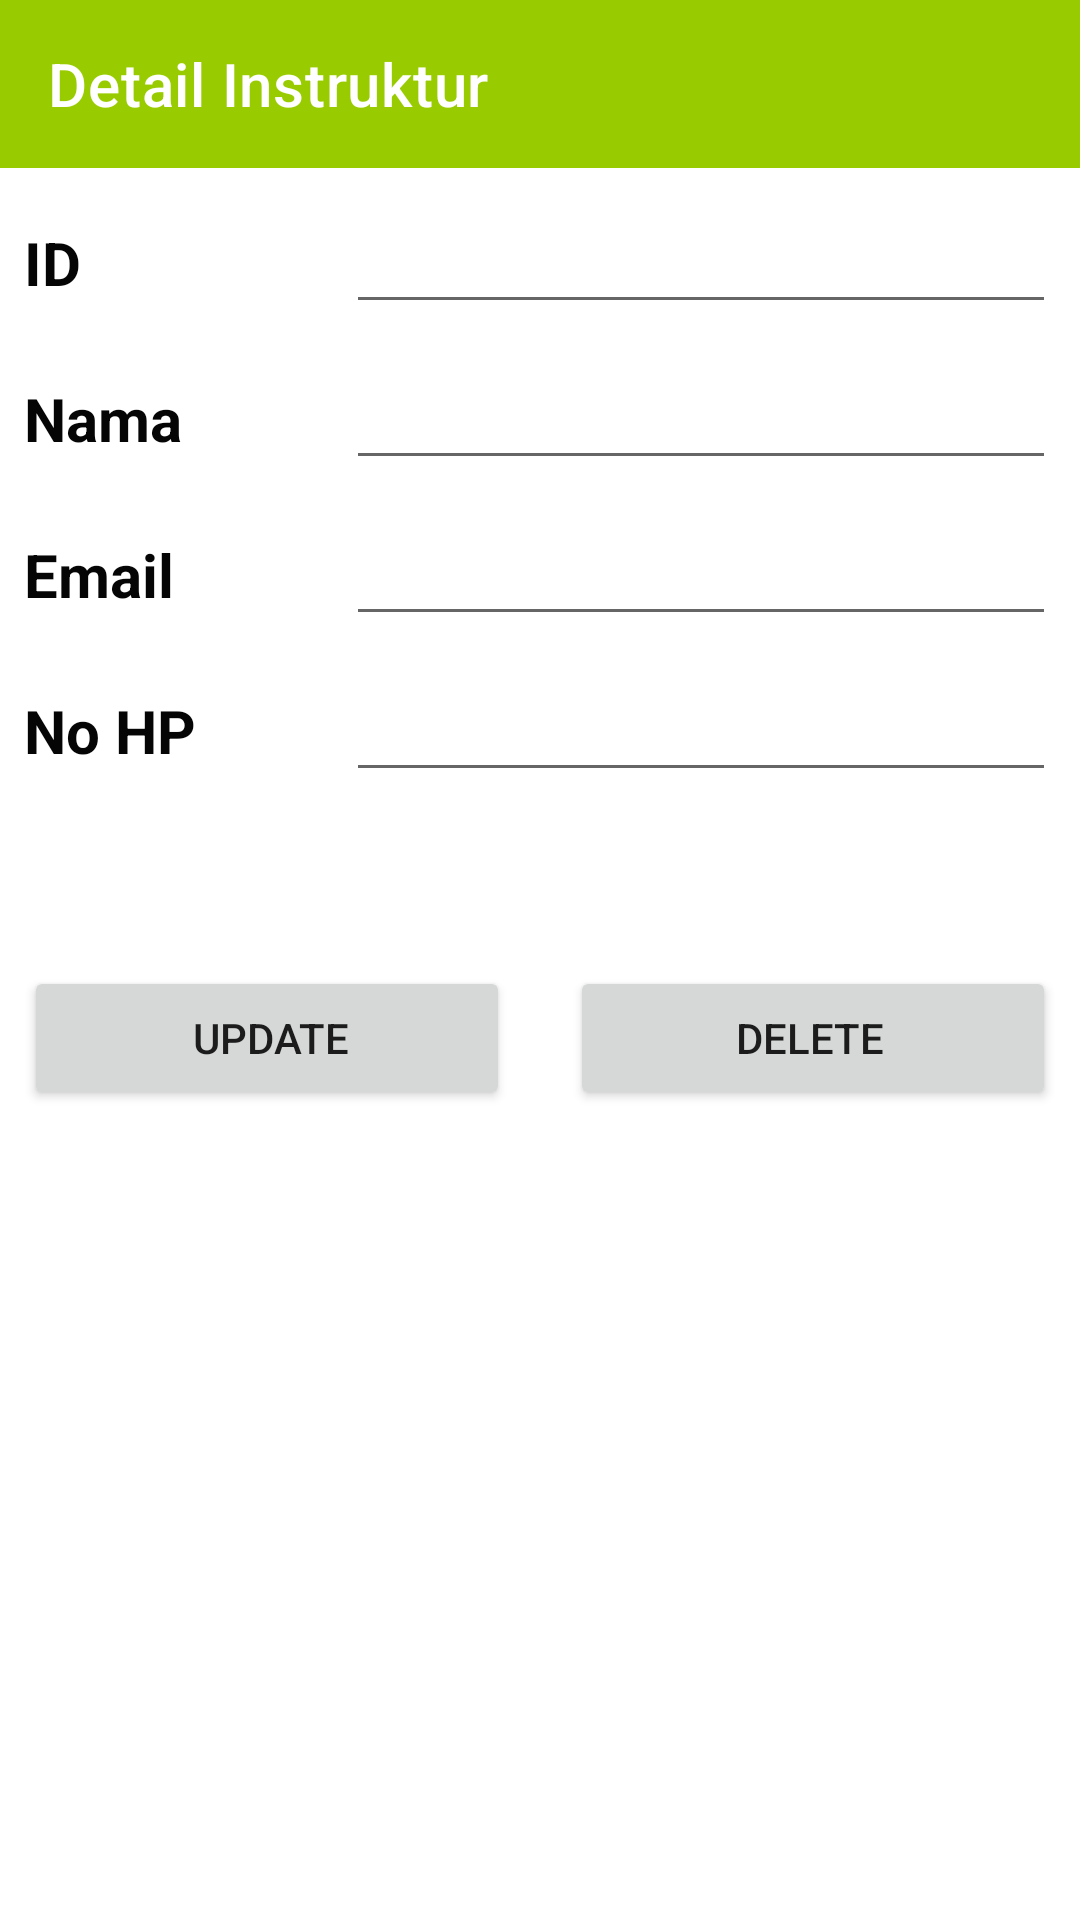

Android layout source for this screen:
<!-- AndroidManifest.xml: application theme Theme.ProjectIndividual -->
<!-- res/layout/activity_lihat_detail_instruktur.xml -->
<?xml version="1.0" encoding="utf-8"?>
<layout xmlns:android="http://schemas.android.com/apk/res/android"
    xmlns:app="http://schemas.android.com/apk/res-auto"
    xmlns:tools="http://schemas.android.com/tools"
    tools:context=".LihatDetailInstruktur">

    <LinearLayout
        android:layout_width="match_parent"
        android:layout_height="match_parent"
        android:orientation="vertical">

    <androidx.appcompat.widget.Toolbar
        android:id="@+id/toolbar"
        android:layout_width="match_parent"
        android:layout_height="wrap_content"
        android:background="@android:color/holo_green_light"
        android:minHeight="?attr/actionBarSize"
        app:title="Detail Instruktur"
        app:titleTextColor="@color/white" />

    <LinearLayout
        android:layout_width="match_parent"
        android:layout_height="match_parent"
        android:orientation="vertical"
        android:padding="8dp">

    <LinearLayout
        android:layout_width="match_parent"
        android:layout_height="wrap_content"
        android:orientation="horizontal">

        <TextView
            android:id="@+id/textView"
            android:layout_width="wrap_content"
            android:layout_height="wrap_content"
            android:layout_marginRight="6dp"
            android:layout_weight="1"
            android:text="ID"
            android:textAllCaps="false"
            android:textColor="#050505"
            android:textSize="20sp"
            android:textStyle="bold" />

        <EditText
            android:id="@+id/edit_id_ins"
            android:layout_width="wrap_content"
            android:layout_height="wrap_content"
            android:layout_marginBottom="8dp"
            android:focusable="false"
            android:clickable="false"
            android:cursorVisible="false"
            android:ems="10"
            android:textColor="#320202"
            android:textSize="20sp"
            android:textStyle="bold" />
    </LinearLayout>

    <LinearLayout
        android:layout_width="match_parent"
        android:layout_height="wrap_content"
        android:orientation="horizontal">

        <TextView
            android:id="@+id/textView2"
            android:layout_width="wrap_content"
            android:layout_height="wrap_content"
            android:layout_marginRight="6dp"
            android:layout_weight="1"
            android:text="Nama"
            android:textAllCaps="false"
            android:textColor="#050505"
            android:textSize="20sp"
            android:textStyle="bold" />

        <EditText
            android:id="@+id/edit_nama_ins"
            android:layout_width="wrap_content"
            android:layout_height="wrap_content"
            android:layout_marginBottom="8dp"
            android:ems="10"
            android:textColor="#320202"
            android:textSize="20sp"
            android:textStyle="bold" />
    </LinearLayout>

    <LinearLayout
        android:layout_width="match_parent"
        android:layout_height="wrap_content"
        android:orientation="horizontal">

        <TextView
            android:id="@+id/textView3"
            android:layout_width="wrap_content"
            android:layout_height="wrap_content"
            android:layout_marginRight="6dp"
            android:layout_weight="1"
            android:text="Email"
            android:textAllCaps="false"
            android:textColor="#050505"
            android:textSize="20sp"
            android:textStyle="bold" />

        <EditText
            android:id="@+id/edit_email_ins"
            android:layout_width="wrap_content"
            android:layout_height="wrap_content"
            android:layout_marginBottom="8dp"
            android:ems="10"
            android:textColor="#320202"
            android:textSize="20sp"
            android:textStyle="bold" />
    </LinearLayout>

    <LinearLayout
        android:layout_width="match_parent"
        android:layout_height="wrap_content"
        android:orientation="horizontal">

        <TextView
            android:id="@+id/textView4"
            android:layout_width="wrap_content"
            android:layout_height="wrap_content"
            android:layout_marginRight="6dp"
            android:layout_weight="1"
            android:text="No HP"
            android:textAllCaps="false"
            android:textColor="#050505"
            android:textSize="20sp"
            android:textStyle="bold" />

        <EditText
            android:id="@+id/edit_hp_ins"
            android:layout_width="wrap_content"
            android:layout_height="wrap_content"
            android:layout_marginBottom="8dp"
            android:ems="10"
            android:textColor="#320202"
            android:textSize="20sp"
            android:textStyle="bold"
            android:inputType="phone"/>
    </LinearLayout>

    <LinearLayout
        android:layout_width="match_parent"
        android:layout_height="wrap_content"
        android:orientation="horizontal">

        <Button
            android:id="@+id/btn_update_instruktur"
            android:layout_width="wrap_content"
            android:layout_height="wrap_content"
            android:layout_marginTop="50dp"
            android:layout_marginRight="10dp"
            android:layout_weight="1"
            android:paddingRight="10dp"
            android:text="Update" />

        <Button
            android:id="@+id/btn_delete_instruktur"
            android:layout_width="wrap_content"
            android:layout_height="wrap_content"
            android:layout_marginLeft="10dp"
            android:layout_marginTop="50dp"
            android:layout_weight="1"
            android:paddingLeft="10dp"
            android:text="Delete" />
    </LinearLayout>
    </LinearLayout>
    </LinearLayout>
</layout>
<!-- resources referenced by this layout -->
<resources>
  <color name="white">#FFFFFFFF</color>
  <style name="Theme.ProjectIndividual" parent="Theme.MaterialComponents.DayNight.NoActionBar">
          
          <item name="colorPrimary">@color/custom_blue</item>
          <item name="colorPrimaryVariant">@color/custom_corporate</item>
          <item name="colorOnPrimary">@color/white</item>
          
          <item name="colorSecondary">@color/teal_200</item>
          <item name="colorSecondaryVariant">@color/teal_700</item>
          <item name="colorOnSecondary">@color/black</item>
          
          <item name="android:statusBarColor" tools:targetApi="l">?attr/colorPrimaryVariant</item>
          
      </style>
  <color name="custom_blue">#3CA1FF</color>
  <color name="custom_corporate">#16537E</color>
  <color name="teal_200">#FF03DAC5</color>
  <color name="teal_700">#FF018786</color>
  <color name="black">#FF000000</color>
</resources>
